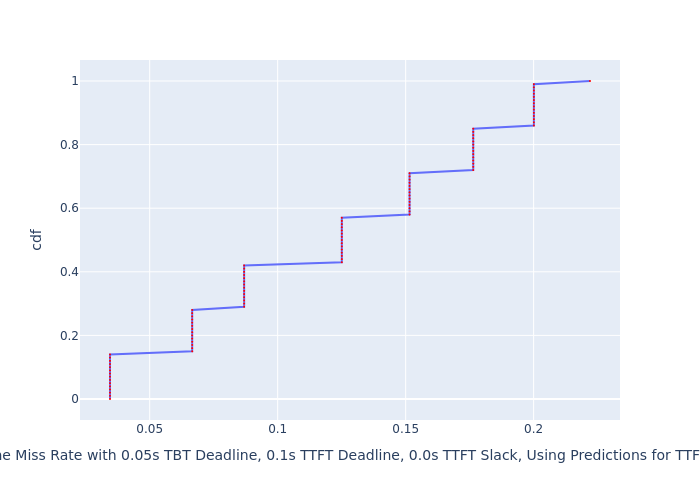

Source data for this figure (header and first rows):
, cdf, Deadline Miss Rate with 0.05s TBT Deadli…
0, 0.0, 0.03449
1, 0.01, 0.03449
2, 0.02, 0.03449
3, 0.03, 0.03449
4, 0.04, 0.03449
5, 0.05, 0.03449
6, 0.06, 0.03449
7, 0.07, 0.03449
8, 0.08, 0.03449
9, 0.09, 0.03449
10, 0.1, 0.03449
11, 0.11, 0.03449
12, 0.12, 0.03449
13, 0.13, 0.03449
14, 0.14, 0.03449
15, 0.15, 0.0666
16, 0.16, 0.0666
17, 0.17, 0.0666
18, 0.18, 0.0666
19, 0.19, 0.0666
20, 0.2, 0.0666
21, 0.21, 0.0666
22, 0.22, 0.0666
23, 0.23, 0.0666
24, 0.24, 0.0666
25, 0.25, 0.0666
26, 0.26, 0.0666
27, 0.27, 0.0666
28, 0.28, 0.0666
29, 0.29, 0.0869
30, 0.3, 0.0869
31, 0.31, 0.0869
32, 0.32, 0.0869
33, 0.33, 0.0869
34, 0.34, 0.0869
35, 0.35, 0.0869
36, 0.36, 0.0869
37, 0.37, 0.0869
38, 0.38, 0.0869
39, 0.39, 0.0869
40, 0.4, 0.0869
41, 0.41, 0.0869
42, 0.42, 0.0869
43, 0.43, 0.1251
44, 0.44, 0.1251
45, 0.45, 0.1251
46, 0.46, 0.1251
47, 0.47, 0.1251
48, 0.48, 0.1251
49, 0.49, 0.1251
50, 0.5, 0.1251
51, 0.51, 0.1251
52, 0.52, 0.1251
53, 0.53, 0.1251
54, 0.54, 0.1251
55, 0.55, 0.1251
56, 0.56, 0.1251
57, 0.57, 0.1251
58, 0.58, 0.1515
59, 0.59, 0.1515
... 41 more rows
